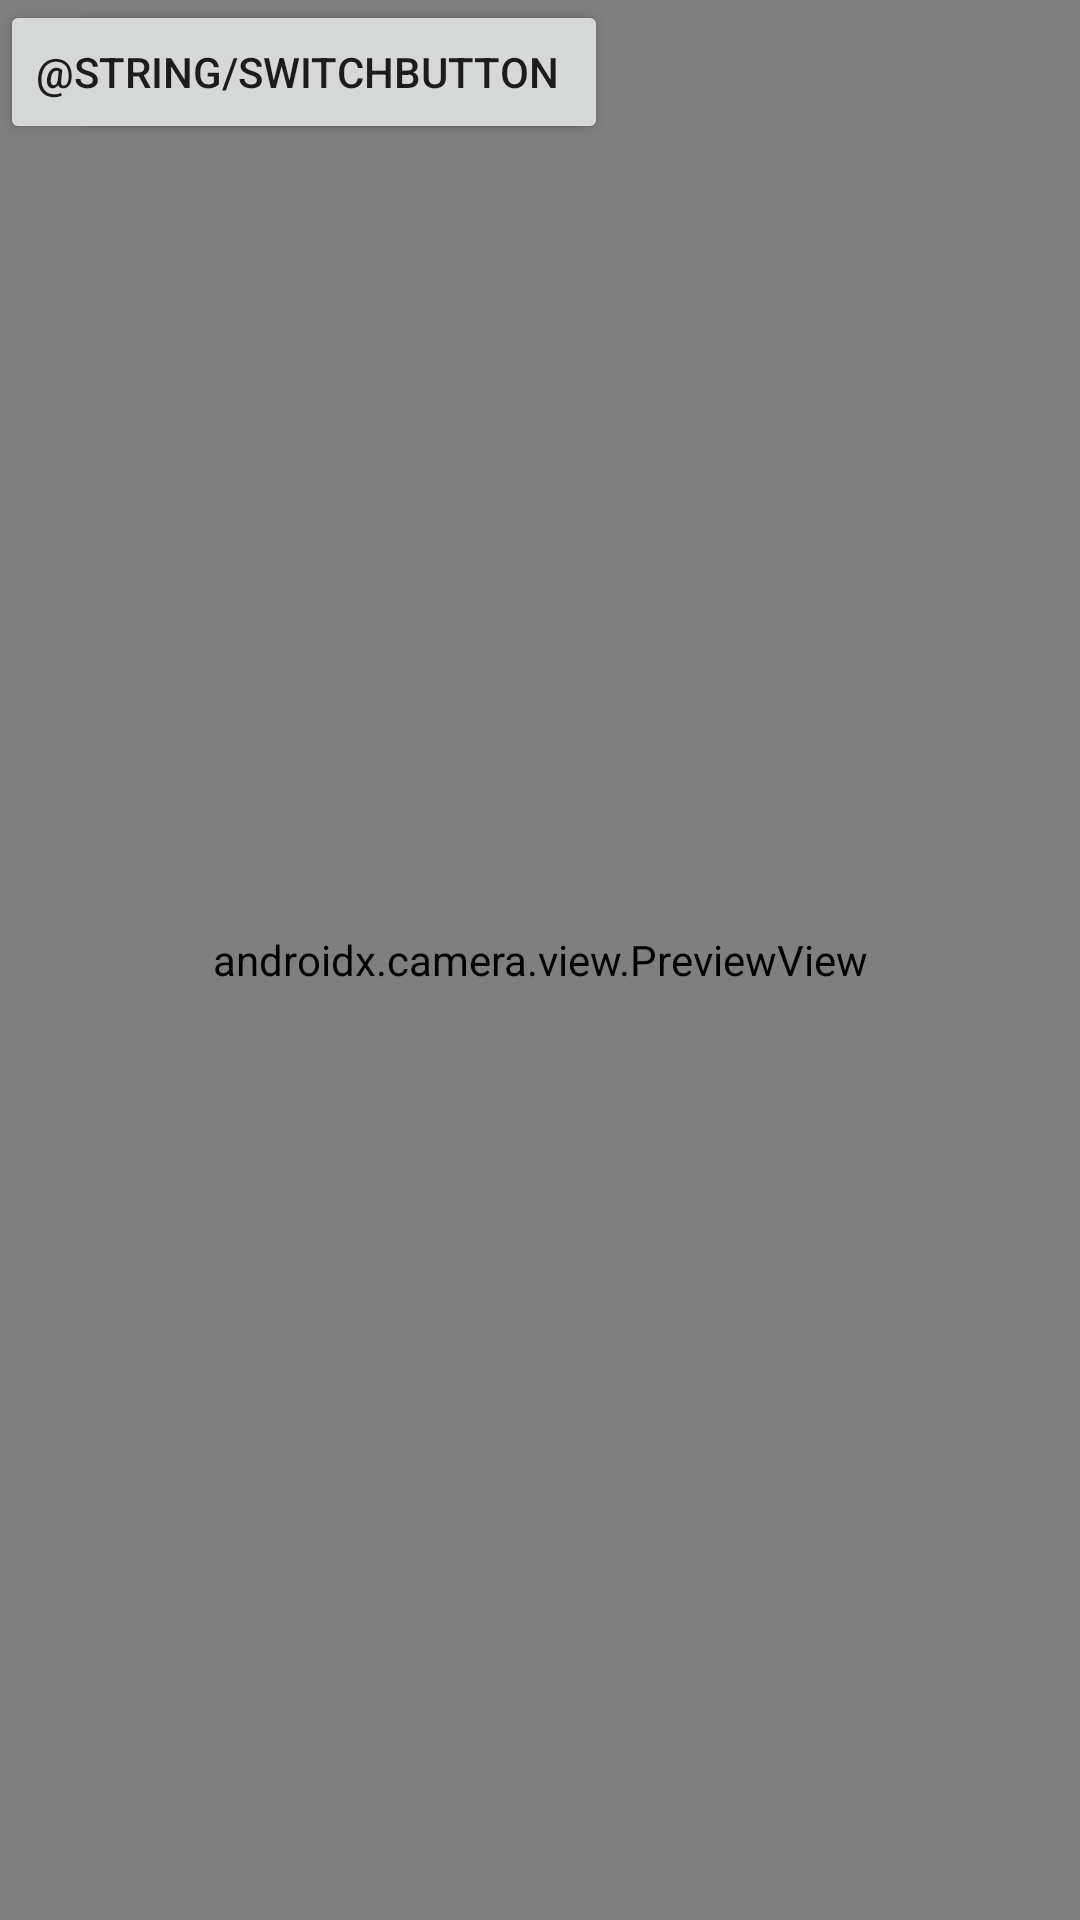

Android layout source for this screen:
<!-- AndroidManifest.xml: application theme Theme.CameraXAPP -->
<!-- res/layout/activity_alternative_main.xml -->
<?xml version="1.0" encoding="utf-8"?>
<RelativeLayout xmlns:android="http://schemas.android.com/apk/res/android"
    xmlns:app="http://schemas.android.com/apk/res-auto"
    android:layout_width="fill_parent"
    android:layout_height="fill_parent"
    >

    <Button
        android:id="@+id/camera_capture_button"
        android:layout_width="wrap_content"
        android:layout_height="wrap_content"
        android:layout_marginStart="24dp"
        android:layout_marginBottom="20dp"
        android:elevation="2dp"
        android:scaleType="fitCenter"
        android:text="@string/take_photo"
        app:layout_constraintBottom_toBottomOf="parent"
        app:layout_constraintStart_toStartOf="parent" />

    <Button
        android:id="@+id/switchButton"
        android:layout_width="wrap_content"
        android:layout_height="wrap_content"
        android:layout_marginEnd="24dp"
        android:layout_marginBottom="20dp"
        android:elevation="2dp"
        android:scaleType="fitCenter"
        android:text="@string/switchButton"
        app:layout_constraintBottom_toBottomOf="parent"
        app:layout_constraintEnd_toEndOf="parent" />

    <androidx.camera.view.PreviewView
        android:id="@+id/viewFinder"
        android:layout_width="match_parent"
        android:layout_height="match_parent"
        android:addStatesFromChildren="false"
        android:clipChildren="false"
        app:layout_constraintBottom_toBottomOf="parent"
        app:layout_constraintEnd_toEndOf="parent"
        app:layout_constraintStart_toStartOf="parent"
        app:layout_constraintTop_toTopOf="parent" />
</RelativeLayout>
<!-- resources referenced by this layout -->
<resources>
  <style name="Theme.CameraXAPP" parent="Theme.MaterialComponents.DayNight.NoActionBar">
          
          <item name="colorPrimary">@color/darkblue</item>
          <item name="colorPrimaryVariant">@color/blue_variant</item>
          <item name="colorOnPrimary">@color/white</item>
          
          <item name="colorSecondary">@color/teal_200</item>
          <item name="colorSecondaryVariant">@color/teal_700</item>
          <item name="colorOnSecondary">@color/black</item>
          
          <item name="android:statusBarColor" tools:targetApi="l">?attr/colorPrimaryVariant</item>
          
      </style>
  <color name="darkblue">#4267B2</color>
  <color name="blue_variant">#1D2791</color>
  <color name="white">#FFFFFFFF</color>
  <color name="teal_200">#FF03DAC5</color>
  <color name="teal_700">#FF018786</color>
  <color name="black">#FF000000</color>
</resources>
